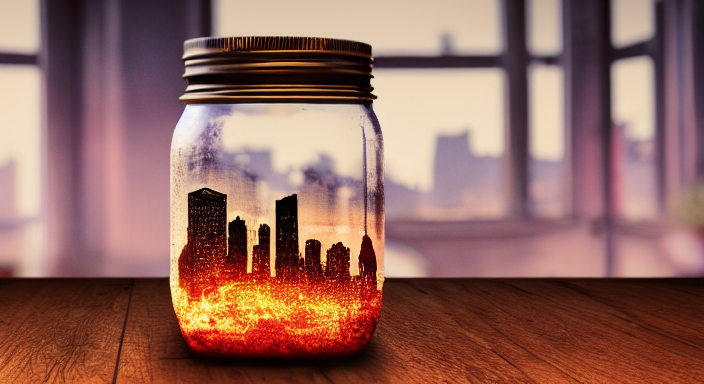
Generation parameters embedded in this image by AUTOMATIC1111 Stable Diffusion web UI or a fork of it (Forge, ...) (PNG 'parameters' text chunk):
cyperpunk city, inside big mason jar, on top of old vicotrian desk, dusty, 4k, 8k, photography, intricate, realistic, nikon d5000
Steps: 145, Sampler: Euler a, CFG scale: 7.5, Seed: 719666639, Size: 704x384